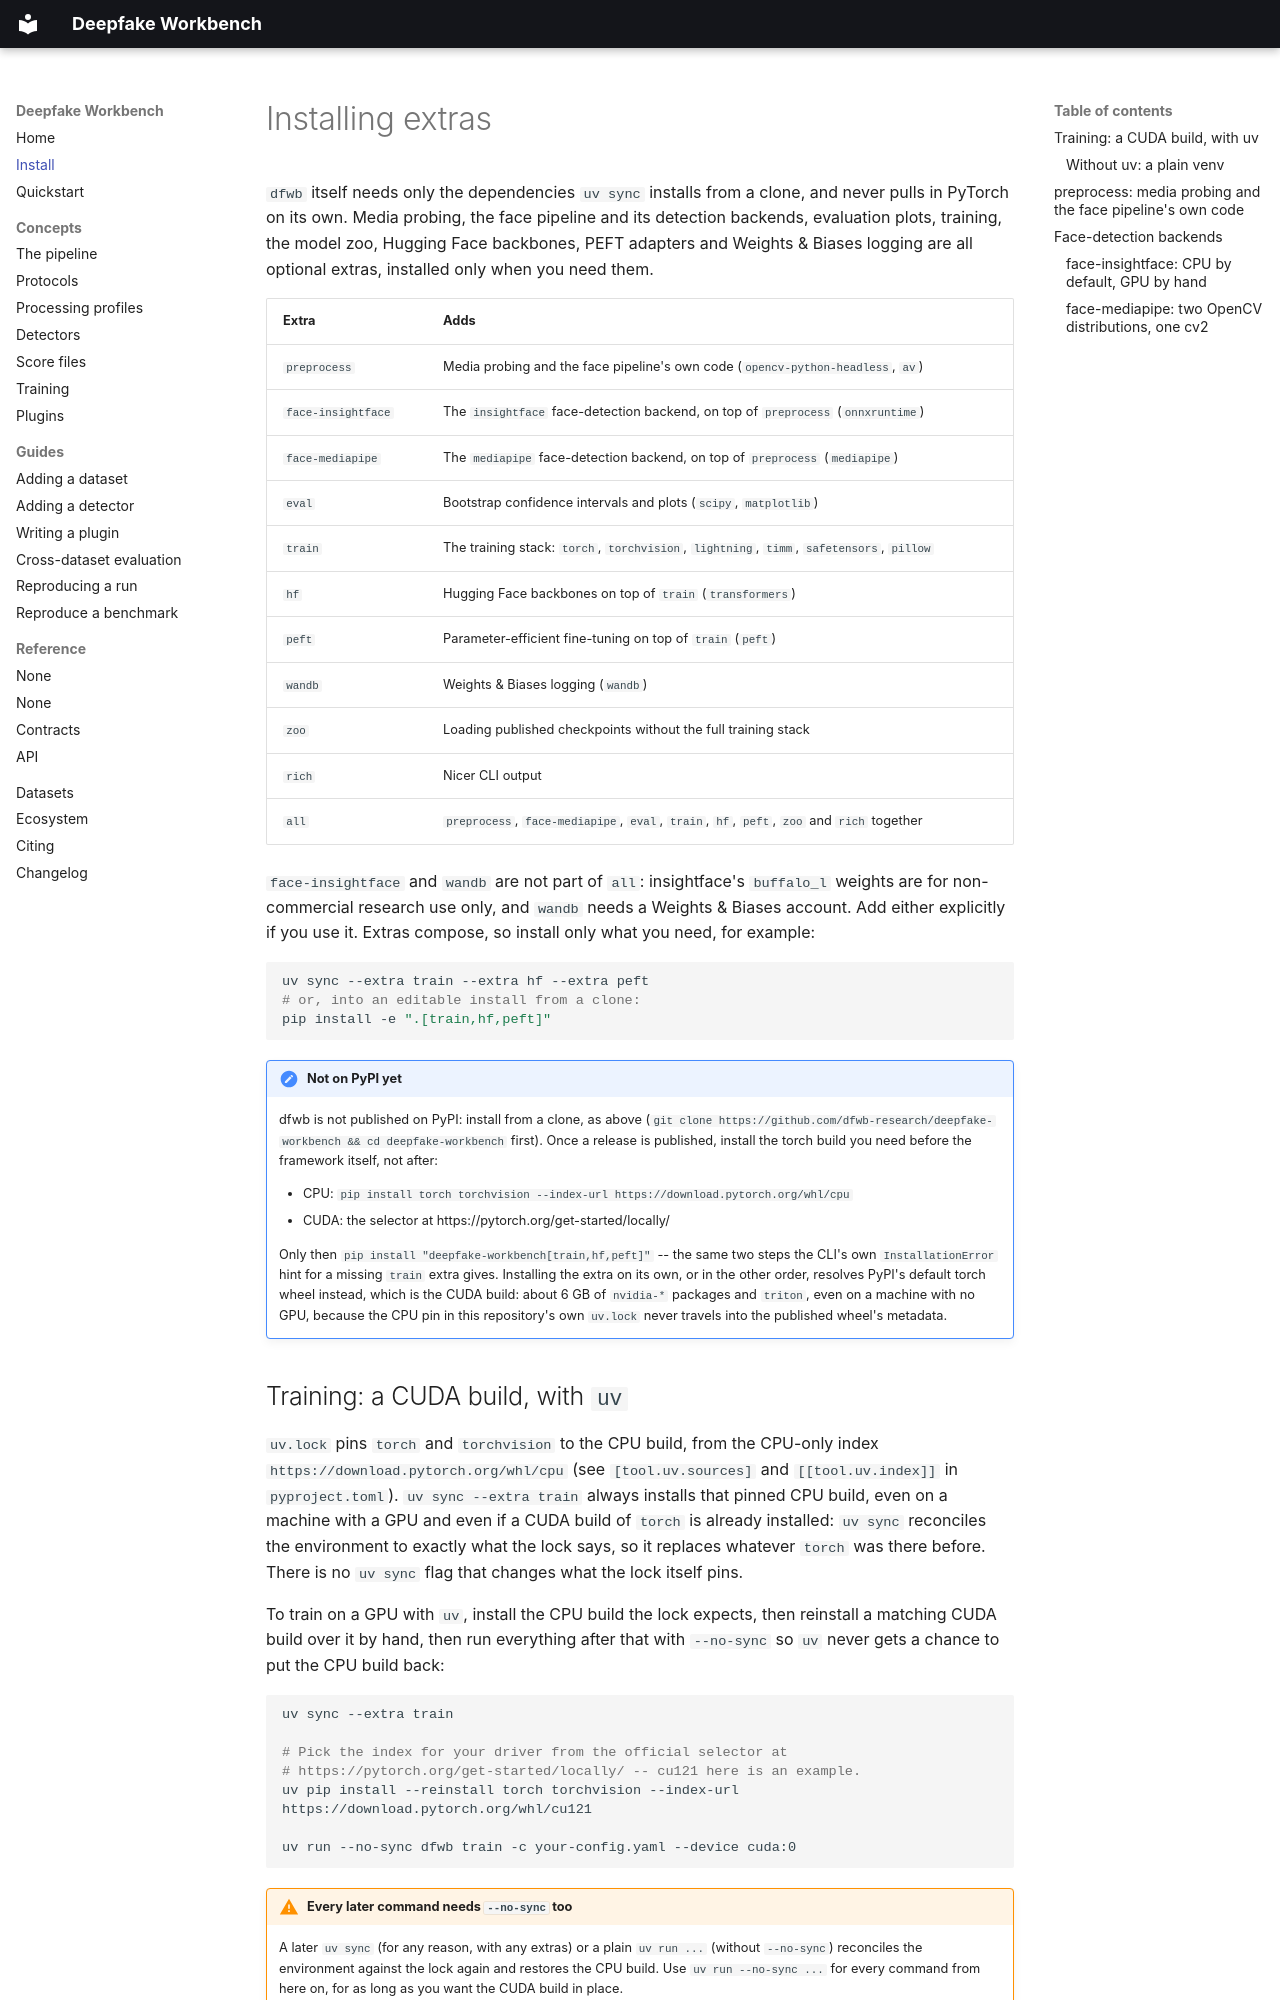

repository: dfwb-research/deepfake-workbench · page: install/index.html · generator: mkdocs

# Installing extras

`dfwb` itself needs only the dependencies `uv sync` installs from a clone, and never pulls in
PyTorch on its own. Media probing, the face pipeline and its detection backends,
evaluation plots, training, the model zoo, Hugging Face backbones, PEFT adapters and Weights &
Biases logging are all optional extras, installed only when you need them.

| Extra | Adds |
|---|---|
| `preprocess` | Media probing and the face pipeline's own code (`opencv-python-headless`, `av`) |
| `face-insightface` | The `insightface` face-detection backend, on top of `preprocess` (`onnxruntime`) |
| `face-mediapipe` | The `mediapipe` face-detection backend, on top of `preprocess` (`mediapipe`) |
| `eval` | Bootstrap confidence intervals and plots (`scipy`, `matplotlib`) |
| `train` | The training stack: `torch`, `torchvision`, `lightning`, `timm`, `safetensors`, `pillow` |
| `hf` | Hugging Face backbones on top of `train` (`transformers`) |
| `peft` | Parameter-efficient fine-tuning on top of `train` (`peft`) |
| `wandb` | Weights & Biases logging (`wandb`) |
| `zoo` | Loading published checkpoints without the full training stack |
| `rich` | Nicer CLI output |
| `all` | `preprocess`, `face-mediapipe`, `eval`, `train`, `hf`, `peft`, `zoo` and `rich` together |

`face-insightface` and `wandb` are not part of `all`: insightface's `buffalo_l` weights are for
non-commercial research use only, and `wandb` needs a Weights & Biases account. Add either
explicitly if you use it. Extras compose, so install only what you need, for example:

```bash
uv sync --extra train --extra hf --extra peft
# or, into an editable install from a clone:
pip install -e ".[train,hf,peft]"
```

<!-- release-status:start -->
!!! note "Not on PyPI yet"
    dfwb is not published on PyPI: install from a clone, as above
    (`git clone https://github.com/dfwb-research/deepfake-workbench && cd deepfake-workbench`
    first). Once a release is published, install the torch build you need before the framework
    itself, not after:

    - CPU: `pip install torch torchvision --index-url https://download.pytorch.org/whl/cpu`
    - CUDA: the selector at https://pytorch.org/get-started/locally/

    Only then `pip install "deepfake-workbench[train,hf,peft]"` -- the same two steps the CLI's
    own `InstallationError` hint for a missing `train` extra gives. Installing the extra on its
    own, or in the other order, resolves PyPI's default torch wheel instead, which is the CUDA
    build: about 6 GB of `nvidia-*` packages and `triton`, even on a machine with no GPU, because
    the CPU pin in this repository's own `uv.lock` never travels into the published wheel's
    metadata.
<!-- release-status:end -->
